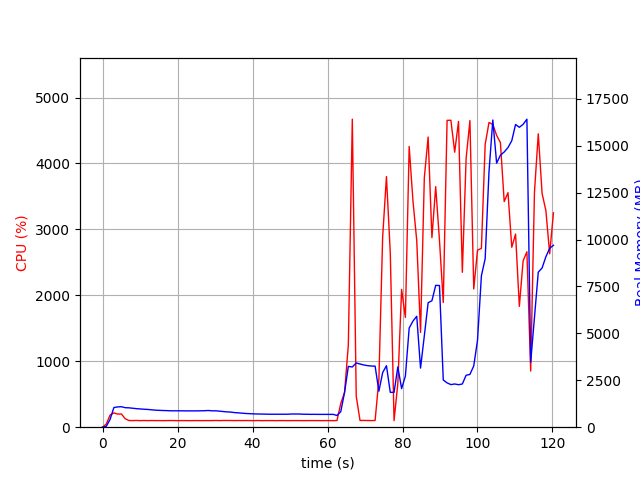

The file beside this chart, header and first rows:
elapsed_time, nproc, cpu, mem_real, mem_virtual
3.4332275390625e-05, 1, 0.0, 6.965, 3186
1.006, 1, 48.7, 48.84, 645.5
2.014, 1, 185.6, 415.8, 4325
3.021, 1, 216.3, 1047, 4965
4.029, 1, 199.5, 1081, 5005
5.037, 1, 200.4, 1091, 5029
6.044, 1, 128.1, 1040, 5029
7.052, 1, 101.2, 1032, 5029
8.058, 1, 100.3, 1010, 5029
9.066, 1, 102.2, 987.5, 5029
10.07, 1, 99.4, 972.6, 5029
11.08, 1, 101.4, 956.3, 5029
12.09, 1, 99.4, 946.1, 5029
13.09, 1, 101.1, 926.3, 5029
14.1, 1, 100.1, 907.3, 5029
15.11, 1, 100.1, 898.3, 5029
16.12, 1, 99.2, 888.9, 5029
17.13, 1, 100.1, 883.3, 5029
18.14, 1, 101.1, 873.3, 5029
19.15, 1, 100.1, 873.3, 5029
20.15, 1, 99.2, 873.3, 5029
21.16, 1, 100.2, 873.3, 5029
22.17, 1, 100.1, 869.4, 5029
23.18, 1, 99.1, 869.4, 5029
24.19, 1, 100.0, 869.4, 5029
25.2, 1, 100.2, 869.4, 5029
26.21, 1, 99.2, 875.1, 5029
27.22, 1, 100.1, 878.2, 5077
28.23, 1, 100.0, 889.8, 5077
29.24, 1, 100.1, 872.9, 5077
30.25, 1, 102.0, 872.9, 5077
31.25, 1, 100.0, 853.5, 5077
32.26, 1, 102.0, 832.5, 5077
33.27, 1, 102.0, 815.4, 5077
34.28, 1, 101.2, 802.5, 5077
35.29, 1, 100.2, 775.6, 5077
36.3, 1, 101.2, 763.1, 5077
37.31, 1, 100.1, 744.8, 5077
38.32, 1, 101.2, 729.7, 5077
39.32, 1, 100.2, 720.3, 5077
40.33, 1, 99.2, 710.4, 5077
41.34, 1, 101.1, 703, 5077
42.35, 1, 99.2, 700.7, 5077
43.36, 1, 100.1, 696.3, 5077
44.37, 1, 100.2, 691.2, 5077
45.37, 1, 100.1, 691.2, 5077
46.38, 1, 99.1, 691.2, 5077
47.39, 1, 100.1, 691.2, 5077
48.4, 1, 100.1, 691.2, 5077
49.41, 1, 99.1, 691.6, 5077
50.42, 1, 100.0, 702.8, 5077
51.43, 1, 100.0, 702.8, 5077
52.44, 1, 100.1, 702.8, 5077
53.45, 1, 99.1, 690.6, 5077
54.46, 1, 100.1, 690.6, 5077
55.46, 1, 100.1, 684.4, 5077
56.47, 1, 100.2, 686.3, 5077
57.48, 1, 100.0, 683.1, 5077
58.49, 1, 99.1, 683.1, 5077
59.5, 1, 100.1, 683.1, 5077
... 60 more rows
